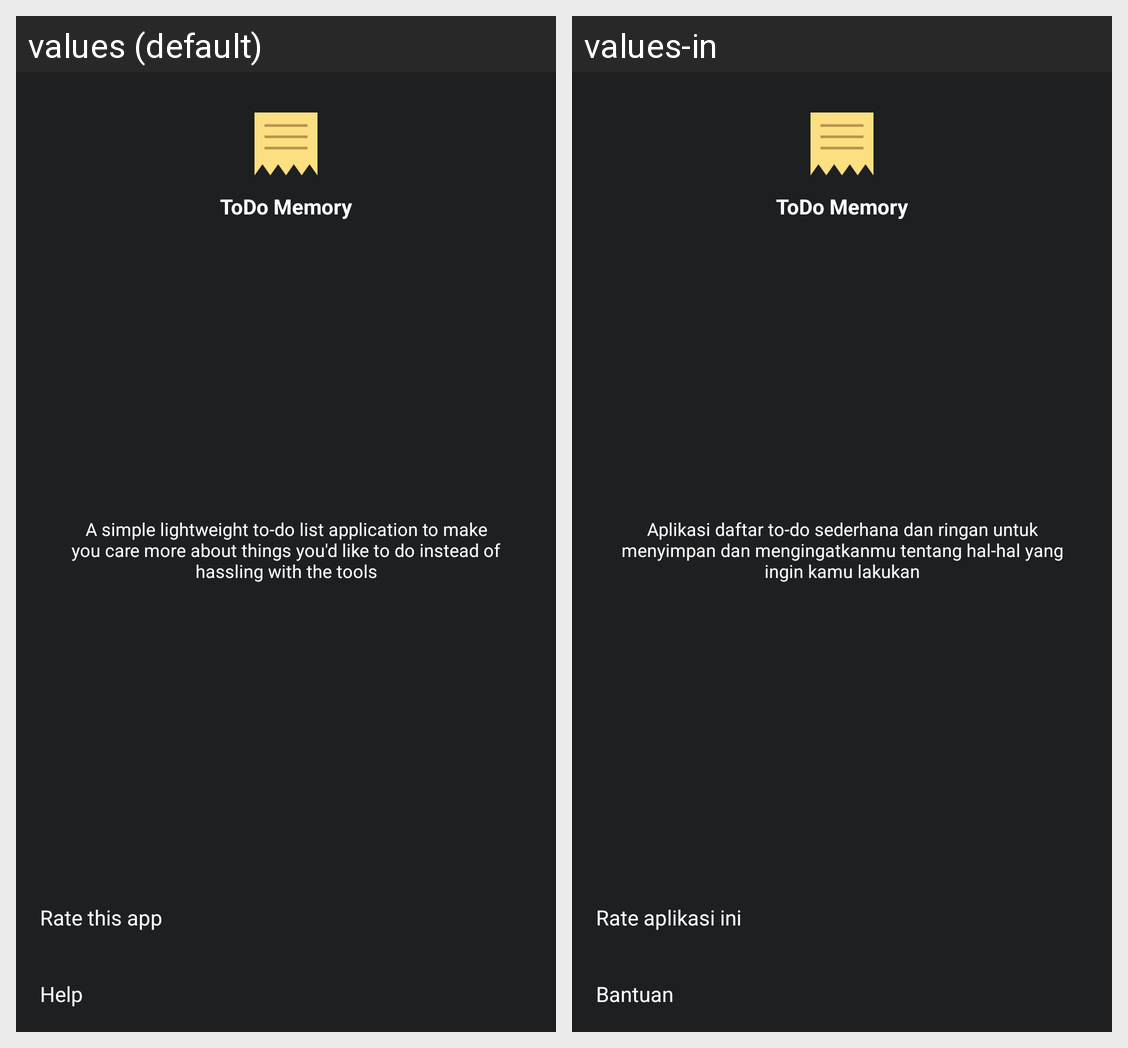

This grid shows one Android layout under two languages. Give, for every string resource on the screen, its name, the default text and each shown locale's text.
Android screen res/layout/partial_settings_about.xml rendered under 2 locales, left to right: values (default), values-in. Device: Nexus 5 (rendered at 1080×1920; each locale shown at half size, 540×960, under a caption strip naming it); theme AppTheme.
Strings drawn on this screen, with the default value and each locale's value (text and hints the layout hard-codes, and strings that could not be matched under every locale, appear in the picture but are not listed):

app_name
  values: ToDo Memory
  values-in: ToDo Memory  [not translated; the default value is used]

app_desc
  values: A simple lightweight to-do list application to make you care more about things you'd like to do instead of hassling with the tools
  values-in: Aplikasi daftar to-do sederhana dan ringan untuk menyimpan dan mengingatkanmu tentang hal-hal yang ingin kamu lakukan

lbl_rate_app
  values: Rate this app
  values-in: Rate aplikasi ini

lbl_help
  values: Help
  values-in: Bantuan
